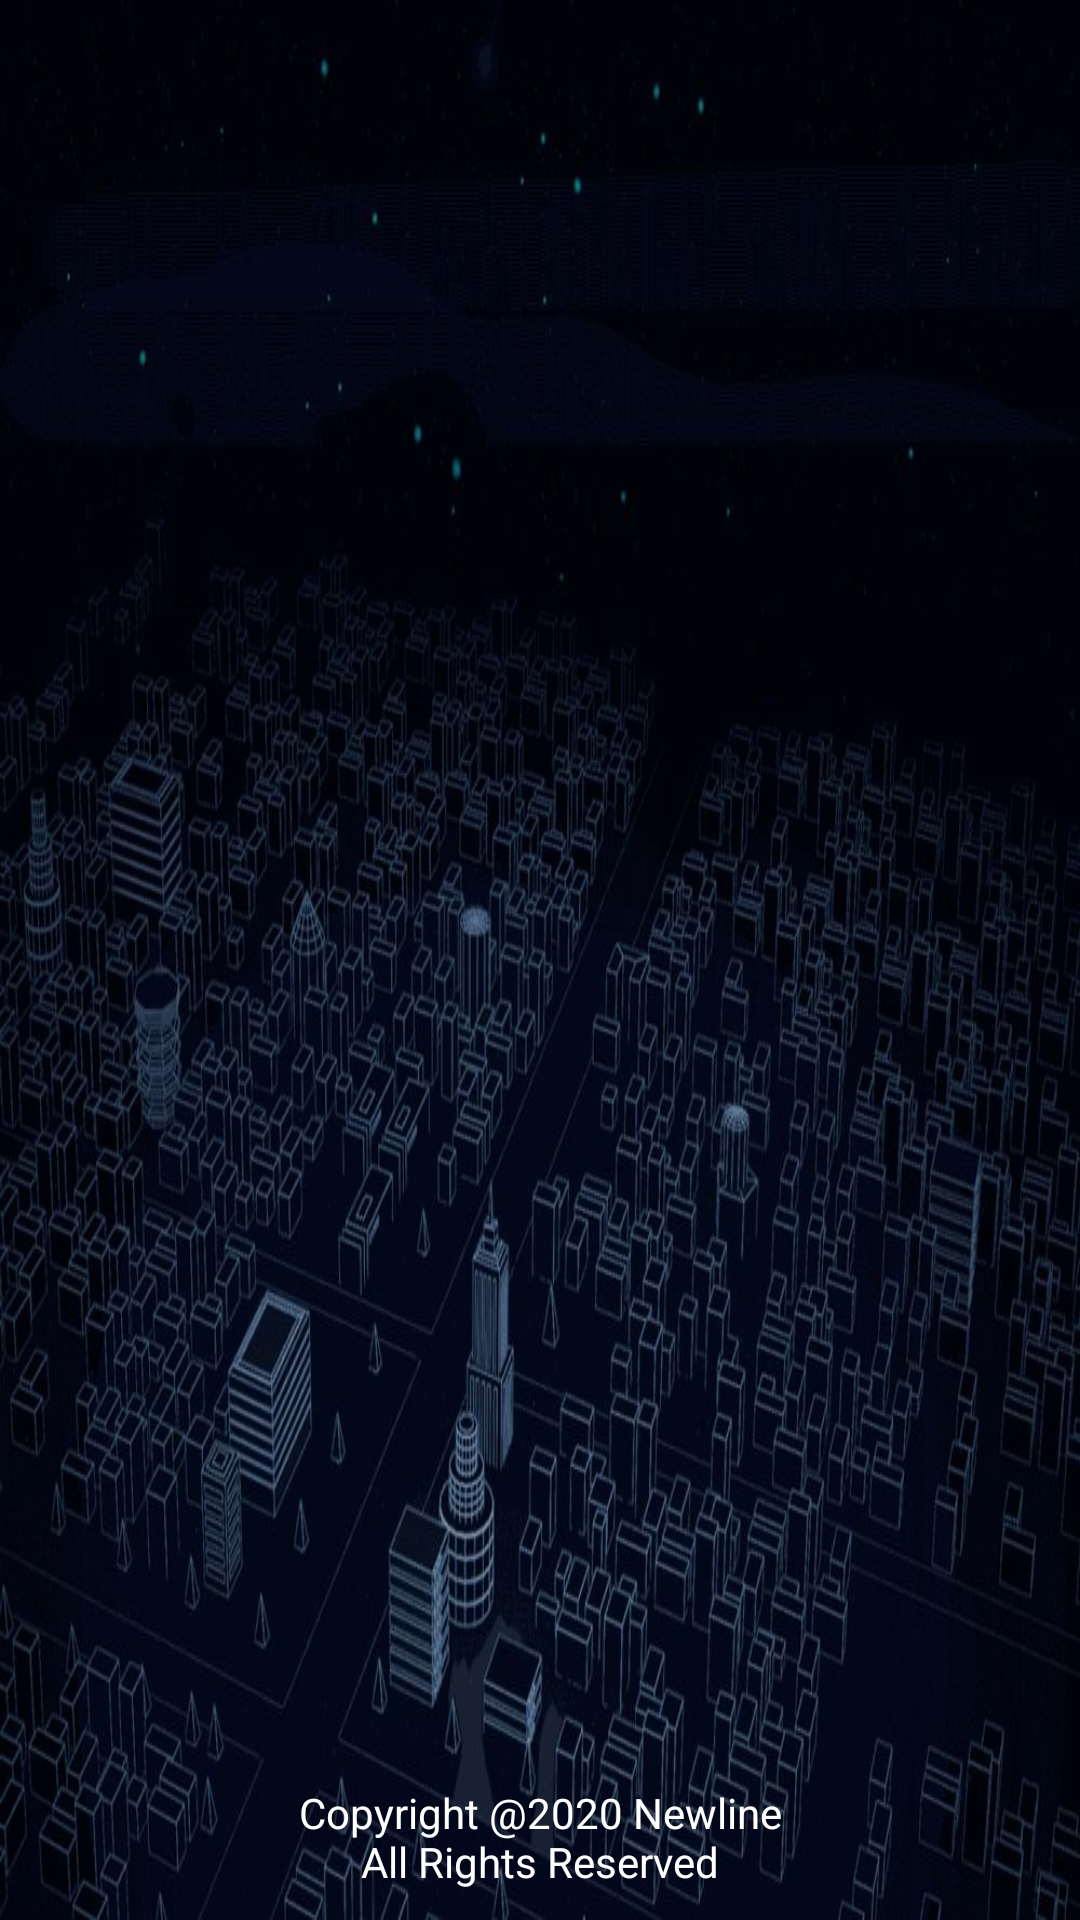

Produce the Android XML layout that renders to this screen, including the resource entries it uses.
<!-- AndroidManifest.xml: application theme AppTheme -->
<!-- res/layout/welcome_layout.xml -->
<?xml version="1.0" encoding="utf-8"?>
<RelativeLayout xmlns:android="http://schemas.android.com/apk/res/android"
    android:layout_width="match_parent"
    android:layout_height="match_parent"
    android:background="@drawable/splash">
    

    <RelativeLayout 
    android:layout_width="fill_parent"
    android:layout_height="fill_parent"
    android:layout_marginBottom="10dp">
        
        <TextView
		android:id="@+id/tv_copyright"
        android:layout_width="fill_parent"
    	android:layout_height="wrap_content"
    	android:layout_alignParentBottom="true"
    	android:gravity="center"
    	android:textColor="#ffffff"
    	android:text="@string/about_bottom">
            
        </TextView>
    </RelativeLayout>
    
</RelativeLayout>
<!-- resources referenced by this layout -->
<resources>
  <!-- drawable splash: jpg bitmap (drawable-hdpi, 103825 bytes) -->
  <string name="about_bottom">Copyright @2020 Newline\nAll Rights Reserved</string>
  <style name="AppTheme" parent="AppBaseTheme">
          
             <item name="android:imageButtonStyle">@style/CustomImagebuttonStyle</item>
      </style>
  <style name="AppBaseTheme" parent="Base.Theme.Design">
      </style>
  <style name="CustomImagebuttonStyle" parent="@android:style/Widget.DeviceDefault.Light.ImageButton">
          <item name="android:background">?android:attr/selectableItemBackgroundBorderless</item>
      </style>
  <style name="Base.Theme.Design" parent="@style/Theme.AppCompat.Light.NoActionBar">
             <item name="colorPrimary">@color/colorPrimary</item>
             <item name="colorPrimaryDark">@color/colorPrimaryDark</item>
             <item name="colorAccent">@color/colorAccent</item>
              <item name="android:windowBackground">@color/window_background</item>
              <item name="android:windowIsTranslucent">true</item>
      </style>
  <!-- not gathered from this repository: default colours our renderer supplied (Android Studio template values) -->
  <color name="colorPrimary">#FF6200EE</color>
  <color name="colorPrimaryDark">#FF3700B3</color>
  <color name="colorAccent">#FF03DAC5</color>
</resources>
